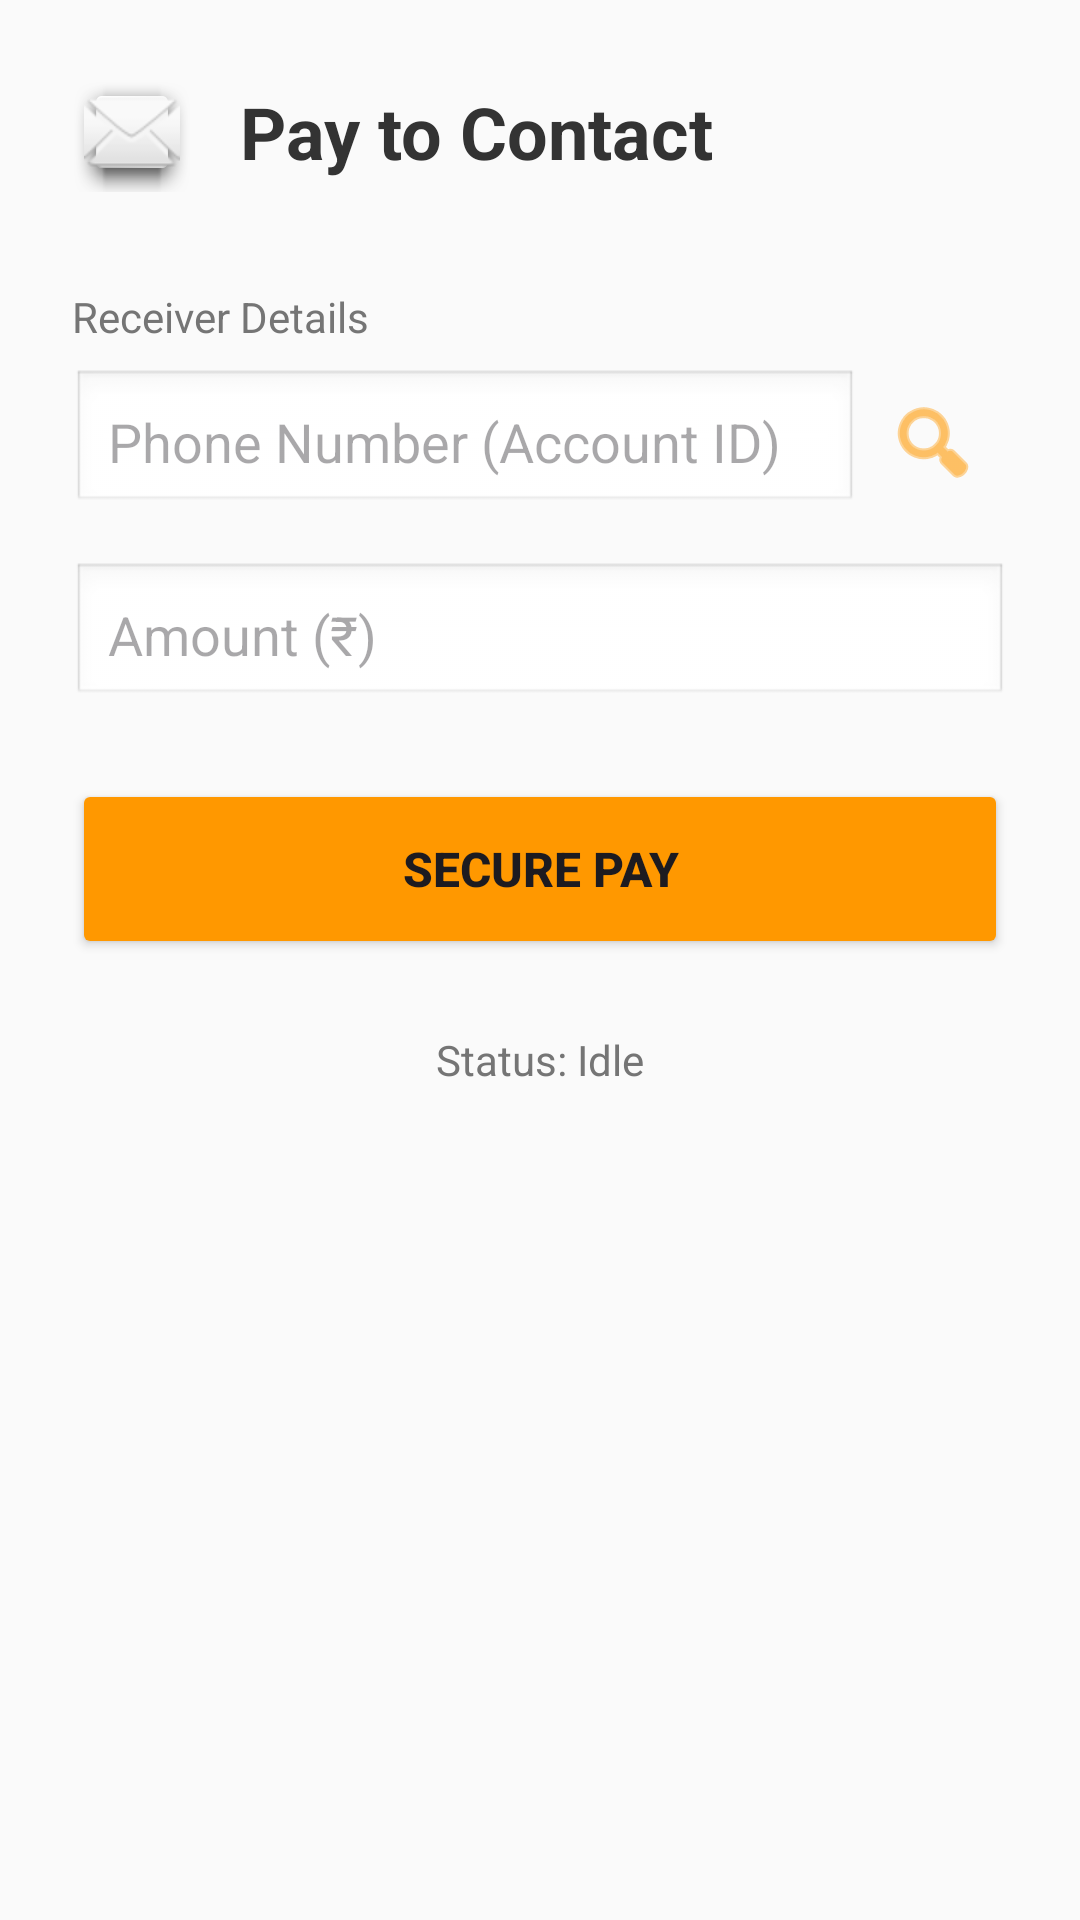

Layout XML and referenced resources for this Android screen:
<!-- AndroidManifest.xml: application theme Theme.OfflinePay -->
<!-- res/layout/activity_contact_payment.xml -->
<?xml version="1.0" encoding="utf-8"?>

<LinearLayout xmlns:android="http://schemas.android.com/apk/res/android"
    android:layout_width="match_parent"
    android:layout_height="match_parent"
    android:orientation="vertical"
    android:padding="24dp"
    android:background="#FAFAFA">

    <LinearLayout
        android:layout_width="match_parent"
        android:layout_height="wrap_content"
        android:orientation="horizontal"
        android:gravity="center_vertical"
        android:layout_marginBottom="32dp">

        <ImageView
            android:layout_width="40dp"
            android:layout_height="40dp"
            android:src="@android:drawable/ic_dialog_email"
            android:padding="4dp"
            android:background="@android:drawable/dialog_holo_light_frame"
            android:layout_marginEnd="16dp"/>

        <TextView
            android:layout_width="wrap_content"
            android:layout_height="wrap_content"
            android:text="Pay to Contact"
            android:textSize="24sp"
            android:textStyle="bold"
            android:textColor="#333"/>
    </LinearLayout>

    <TextView
        android:layout_width="wrap_content"
        android:layout_height="wrap_content"
        android:text="Receiver Details"
        android:textColor="#757575"
        android:layout_marginBottom="8dp"/>

    <LinearLayout
        android:layout_width="match_parent"
        android:layout_height="wrap_content"
        android:orientation="horizontal"
        android:layout_marginBottom="16dp">

        <EditText
            android:id="@+id/etTargetPhone"
            android:layout_width="0dp"
            android:layout_height="wrap_content"
            android:layout_weight="1"
            android:hint="Phone Number (Account ID)"
            android:inputType="number"
            android:background="@android:drawable/edit_text"
            android:padding="12dp"/>

        <ImageButton
            android:id="@+id/btnPickContact"
            android:layout_width="50dp"
            android:layout_height="match_parent"
            android:src="@android:drawable/ic_menu_search"
            android:background="?attr/selectableItemBackground"
            android:tint="#FF9800"
            android:contentDescription="Pick Contact" />
    </LinearLayout>
    <EditText
        android:id="@+id/etAmount"
        android:layout_width="match_parent"
        android:layout_height="wrap_content"
        android:hint="Amount (₹)"
        android:inputType="numberDecimal"
        android:background="@android:drawable/edit_text"
        android:padding="12dp"
        android:layout_marginBottom="24dp"/>

    <Button
        android:id="@+id/btnPay"
        android:layout_width="match_parent"
        android:layout_height="60dp"
        android:text="SECURE PAY"
        android:textSize="16sp"
        android:textStyle="bold"
        android:backgroundTint="#FF9800"/>

    <TextView
        android:id="@+id/tvStatus"
        android:layout_width="match_parent"
        android:layout_height="wrap_content"
        android:text="Status: Idle"
        android:layout_marginTop="24dp"
        android:textAlignment="center"
        android:textColor="#757575"/>

</LinearLayout>
<!-- resources referenced by this layout -->
<resources>
  <style name="Theme.OfflinePay" parent="Base.Theme.OfflinePay" />
  <style name="Base.Theme.OfflinePay" parent="Theme.Material3.DayNight.NoActionBar">
          
          
      </style>
</resources>
